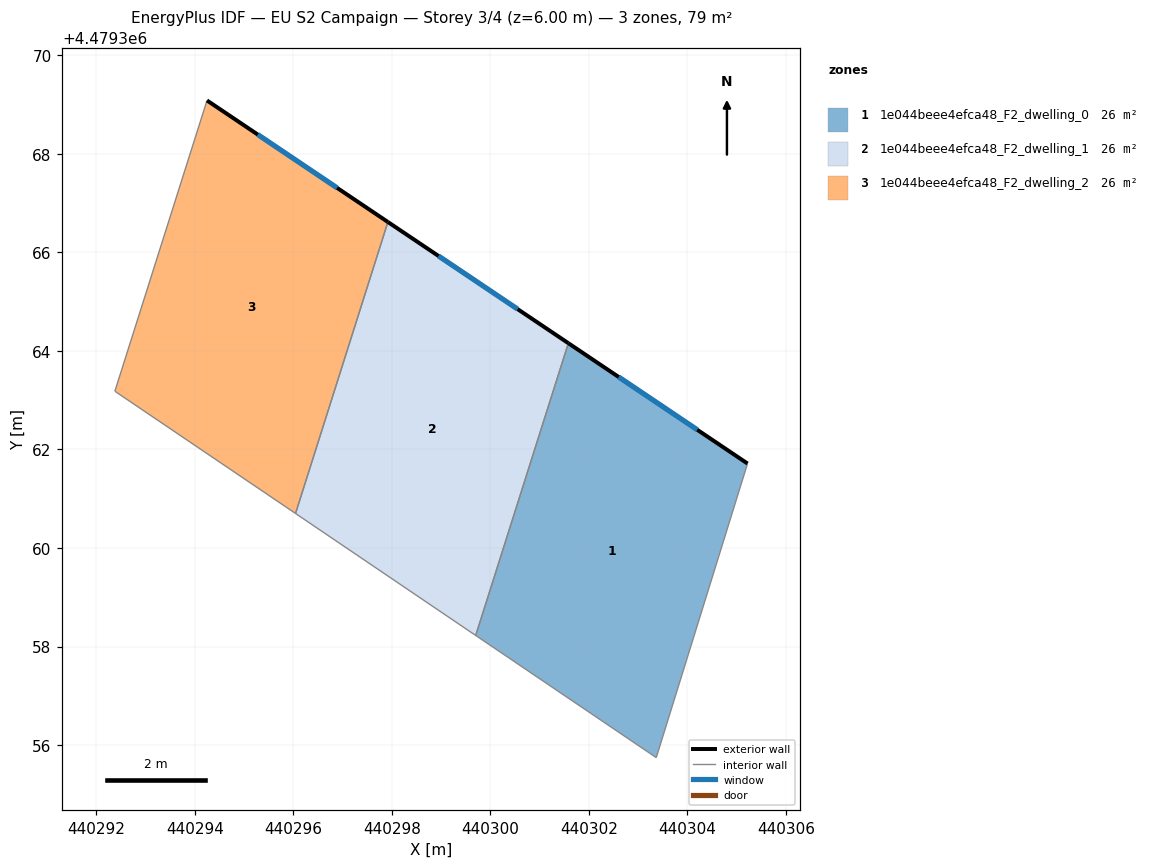
=== STOREY PLAN SPEC (per zone: floor XY polygon, exterior-wall plan segments, windows/doors) ===
zone 1: 1e044beee4efca48_F2_dwelling_0  (26.3 m²)
  floor: (440303.37, 4479355.75) (440305.22, 4479361.71) (440301.58, 4479364.16) (440299.70, 4479358.22)
  exterior wall: (440301.58, 4479364.16) – (440305.22, 4479361.71)  [4.4 m]
    window: (440302.60, 4479363.47) – (440304.20, 4479362.40)  [2.5 m²]
  interior walls: 3
zone 2: 1e044beee4efca48_F2_dwelling_1  (26.3 m²)
  floor: (440299.70, 4479358.22) (440301.58, 4479364.16) (440297.92, 4479366.62) (440296.04, 4479360.70)
  exterior wall: (440297.92, 4479366.62) – (440301.58, 4479364.16)  [4.4 m]
    window: (440298.95, 4479365.93) – (440300.55, 4479364.85)  [2.5 m²]
  interior walls: 3
zone 3: 1e044beee4efca48_F2_dwelling_2  (26.3 m²)
  floor: (440296.04, 4479360.70) (440297.92, 4479366.62) (440294.25, 4479369.08) (440292.38, 4479363.18)
  exterior wall: (440294.25, 4479369.08) – (440297.92, 4479366.62)  [4.4 m]
    window: (440295.28, 4479368.39) – (440296.89, 4479367.31)  [2.5 m²]
  interior walls: 3

=== DERIVED (storey summary) ===
Building: EU S2 Campaign
Storey: 3 of 4  (floor level z = 6.00 m)
Storey gross floor area: 79.0 m²
Zones on this storey: 3
  - 1e044beee4efca48_F2_dwelling_0: floor 26.3 m²; exterior wall 4.4 m (13.1 m²); 1 window(s) 2.5 m²; WWR 19.2%
  - 1e044beee4efca48_F2_dwelling_1: floor 26.3 m²; exterior wall 4.4 m (13.2 m²); 1 window(s) 2.5 m²; WWR 19.2%
  - 1e044beee4efca48_F2_dwelling_2: floor 26.3 m²; exterior wall 4.4 m (13.3 m²); 1 window(s) 2.5 m²; WWR 19.2%
Zone adjacency (shared interzone walls):
  - 1e044beee4efca48_F2_dwelling_0 ↔ 1e044beee4efca48_F2_dwelling_1
  - 1e044beee4efca48_F2_dwelling_1 ↔ 1e044beee4efca48_F2_dwelling_2